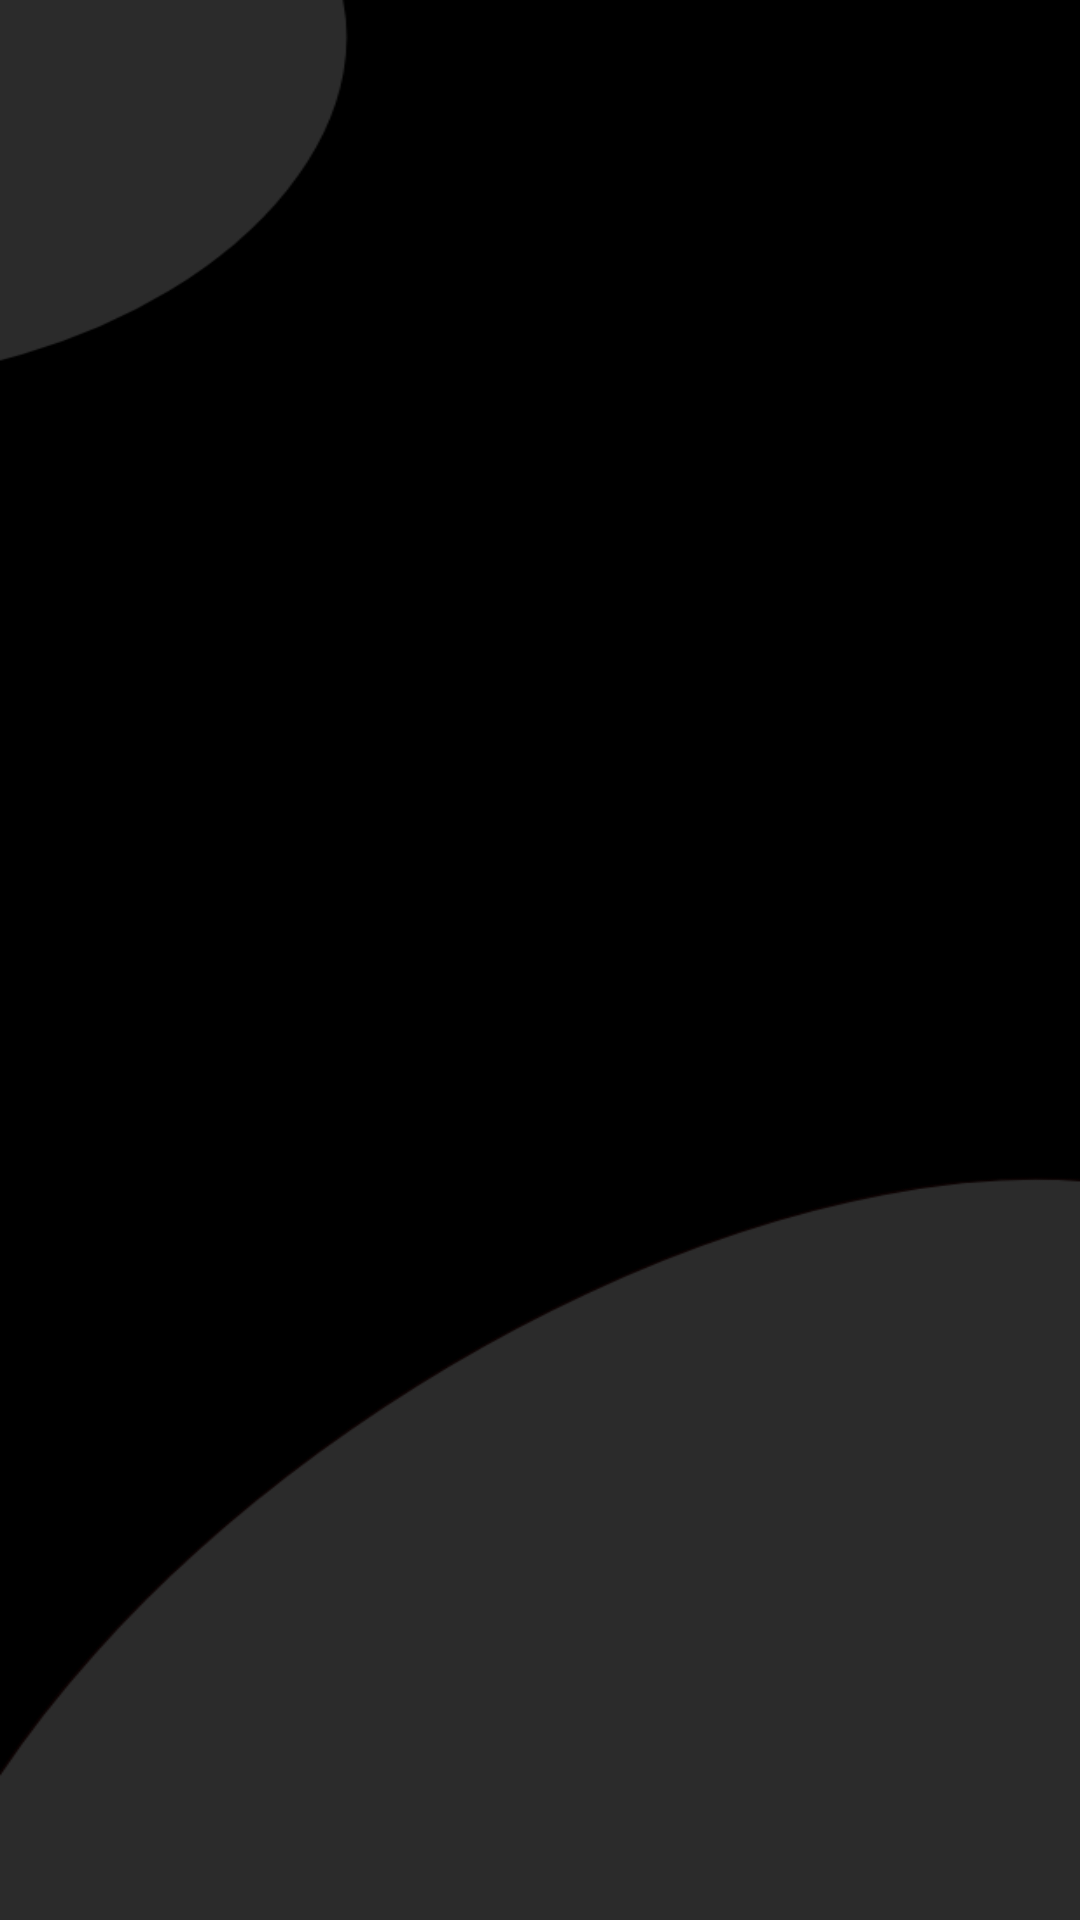

This screen was rendered from an Android layout file. Write that file and the resources it references.
<!-- AndroidManifest.xml: application theme AppTheme -->
<!-- res/layout/activity_launcher.xml -->
<?xml version="1.0" encoding="utf-8"?>
<RelativeLayout xmlns:android="http://schemas.android.com/apk/res/android"
    xmlns:app="http://schemas.android.com/apk/res-auto"
    xmlns:tools="http://schemas.android.com/tools"
    android:layout_width="match_parent"
    android:layout_margin="0dp"
    android:background="@drawable/launcher"
    android:layout_height="match_parent"
    tools:context=".LauncherActivity">
    <ImageView
        android:id="@+id/gads"
        android:layout_width="wrap_content"
        android:layout_height="wrap_content"
        android:layout_centerInParent="true"
        android:src="@drawable/gads"
        />


</RelativeLayout>
<!-- resources referenced by this layout -->
<resources>
  <!-- drawable launcher: png bitmap (drawable, 26636 bytes) -->
  <style name="AppTheme" parent="Theme.AppCompat.Light.NoActionBar">
          
          <item name="colorPrimary">@color/colorPrimary</item>
          <item name="colorPrimaryDark">@color/colorAccent</item>
          <item name="colorAccent">@color/colorAccent</item>
          <item name="titleTextColor">@color/white</item>
  
      </style>
  <color name="colorPrimary">#6200EE</color>
  <color name="colorAccent">#000000</color>
  <color name="white">#FFFFFF</color>
</resources>
